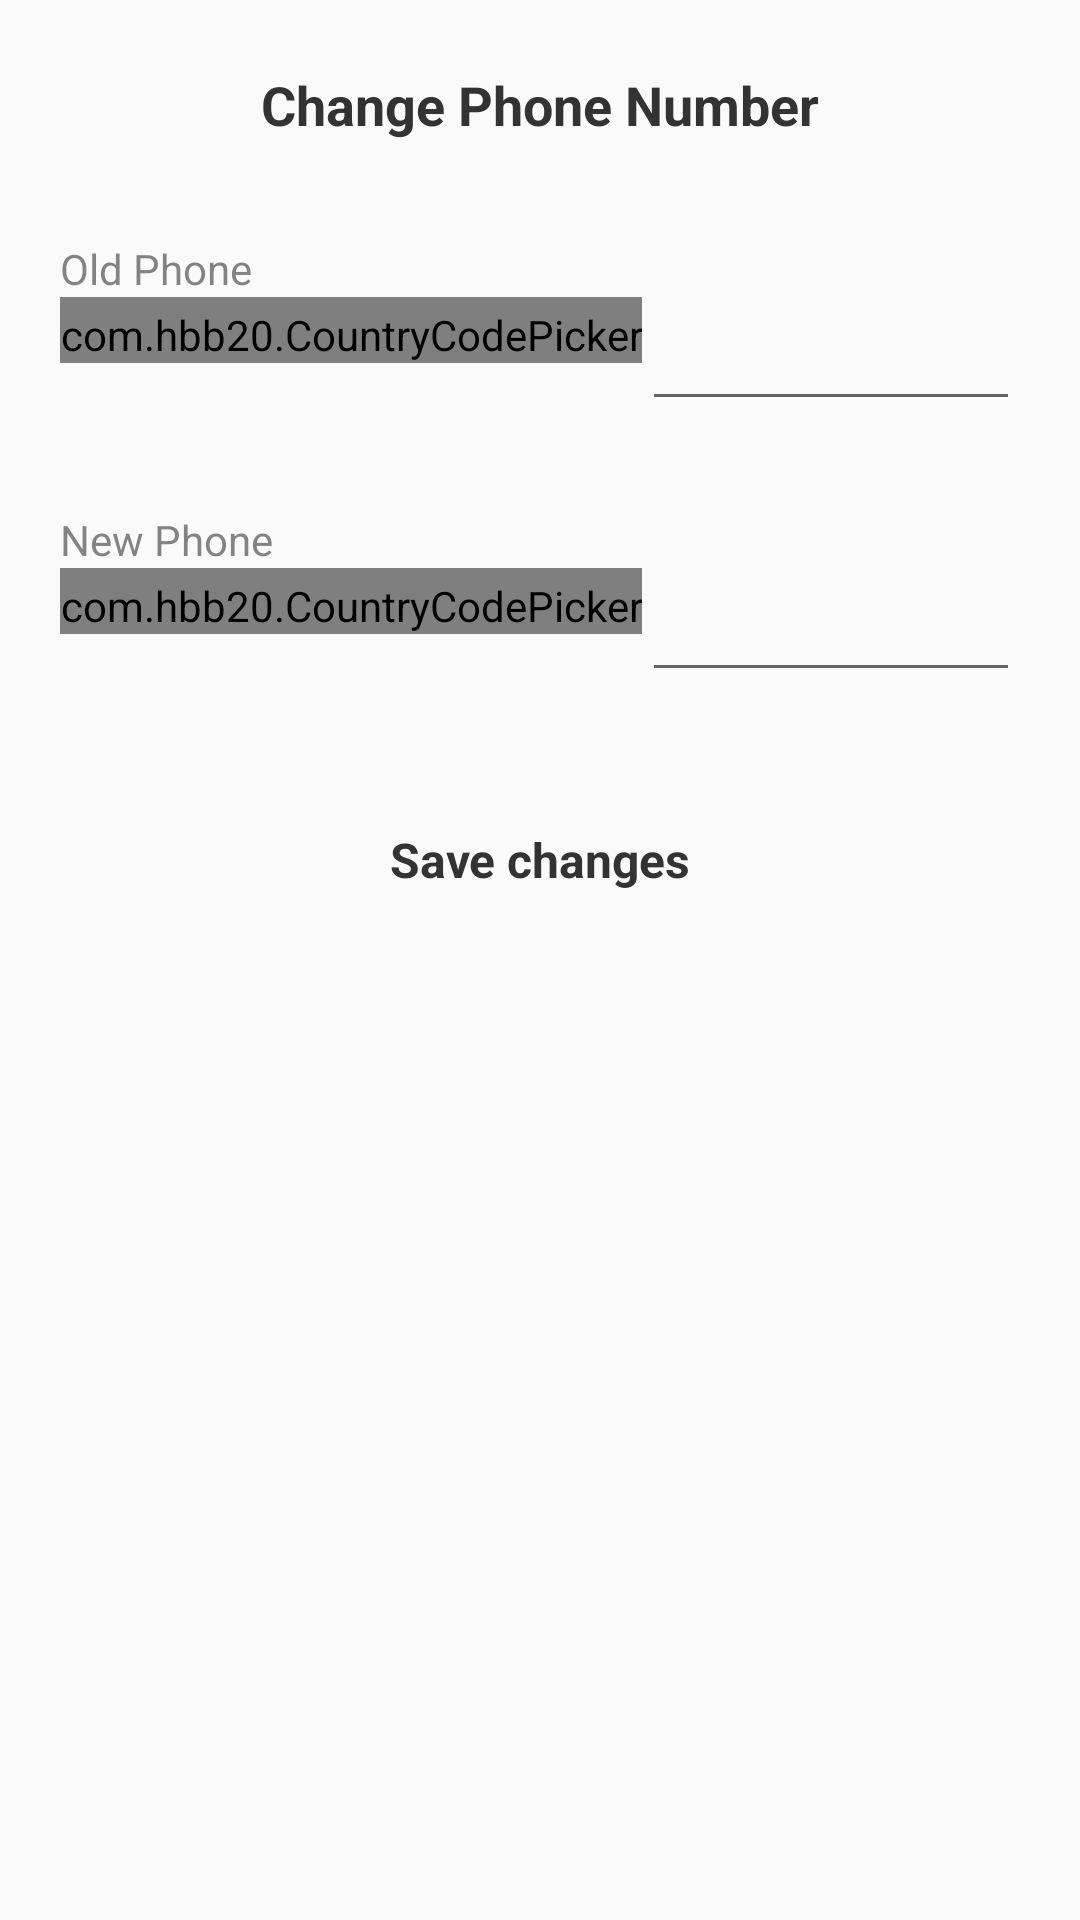

Produce the Android XML layout that renders to this screen, including the resource entries it uses.
<!-- AndroidManifest.xml: application theme AppCustomTheme.NoActionBar -->
<!-- res/layout/activity_change_phone_number.xml -->
<?xml version="1.0" encoding="utf-8"?>
<androidx.constraintlayout.widget.ConstraintLayout xmlns:android="http://schemas.android.com/apk/res/android"
    xmlns:app="http://schemas.android.com/apk/res-auto"
    xmlns:tools="http://schemas.android.com/tools"
    android:layout_width="match_parent"
    android:layout_height="match_parent"
    tools:context=".ChangePhoneNumber">

    <TextView
        android:id="@+id/textView11"
        android:layout_width="0dp"
        android:layout_height="0dp"
        android:gravity="center"
        android:text="Change Phone Number"
        android:textSize="18sp"
        android:textStyle="bold"
        app:layout_constraintBottom_toBottomOf="@id/back"
        app:layout_constraintEnd_toEndOf="parent"
        app:layout_constraintStart_toStartOf="parent"
        app:layout_constraintTop_toTopOf="@id/back" />

    <ImageView
        android:id="@+id/back"
        android:layout_width="30dp"
        android:layout_height="30dp"
        android:layout_marginStart="20dp"
        android:layout_marginTop="20dp"
        android:src="@drawable/back"
        app:layout_constraintStart_toStartOf="parent"
        app:layout_constraintTop_toTopOf="parent" />

    <ScrollView
        android:layout_width="0dp"
        android:layout_height="0dp"
        app:layout_constraintBottom_toBottomOf="parent"
        app:layout_constraintEnd_toEndOf="parent"
        app:layout_constraintStart_toStartOf="parent"
        app:layout_constraintTop_toBottomOf="@+id/textView11">

        <androidx.constraintlayout.widget.ConstraintLayout
            android:layout_width="match_parent"
            android:layout_height="wrap_content"
            android:paddingBottom="30dp">


            <TextView
                android:id="@+id/oldPhoneHint"
                android:layout_width="0dp"
                android:layout_height="wrap_content"
                android:layout_marginStart="20dp"
                android:layout_marginTop="30dp"
                android:layout_marginEnd="20dp"
                android:alpha="0.6"
                android:text="Old Phone"
                app:layout_constraintEnd_toEndOf="parent"
                app:layout_constraintStart_toStartOf="parent"
                app:layout_constraintTop_toTopOf="parent" />

            <com.hbb20.CountryCodePicker
                android:id="@+id/country_code_old"
                android:layout_width="wrap_content"
                android:layout_height="wrap_content"
                android:layout_marginStart="20dp"
                android:paddingTop="3dp"
                app:ccpDialog_showCloseIcon="true"
                app:ccp_autoDetectCountry="true"
                app:ccp_defaultNameCode="KE"
                app:ccp_hintExampleNumber="true"
                app:ccp_showArrow="false"
                app:ccp_showNameCode="false"
                app:layout_constraintStart_toStartOf="parent"
                app:layout_constraintTop_toBottomOf="@id/oldPhoneHint" />

            <EditText
                android:id="@+id/oldPhone"
                android:layout_width="0dp"
                android:layout_height="wrap_content"
                android:layout_marginEnd="20dp"
                android:inputType="number"
                app:layout_constraintEnd_toEndOf="parent"
                app:layout_constraintStart_toEndOf="@id/country_code_old"
                app:layout_constraintTop_toBottomOf="@id/oldPhoneHint" />

            <TextView
                android:id="@+id/newPhoneHint"
                android:layout_width="0dp"
                android:layout_height="wrap_content"
                android:layout_marginStart="20dp"
                android:layout_marginTop="30dp"
                android:layout_marginEnd="20dp"
                android:alpha="0.6"
                android:text="New Phone"
                app:layout_constraintEnd_toEndOf="parent"
                app:layout_constraintStart_toStartOf="parent"
                app:layout_constraintTop_toBottomOf="@id/oldPhone" />

            <com.hbb20.CountryCodePicker
                android:id="@+id/country_code_new"
                android:layout_width="wrap_content"
                android:layout_height="wrap_content"
                android:layout_marginStart="20dp"
                android:paddingTop="3dp"
                app:ccpDialog_showCloseIcon="true"
                app:ccp_autoDetectCountry="true"
                app:ccp_defaultNameCode="KE"
                app:ccp_hintExampleNumber="true"
                app:ccp_showArrow="false"
                app:ccp_showNameCode="false"
                app:layout_constraintStart_toStartOf="parent"
                app:layout_constraintTop_toBottomOf="@id/newPhoneHint" />

            <EditText
                android:id="@+id/newPhone"
                android:layout_width="0dp"
                android:layout_height="wrap_content"
                android:layout_marginEnd="20dp"
                android:inputType="number"
                app:layout_constraintEnd_toEndOf="parent"
                app:layout_constraintStart_toEndOf="@id/country_code_new"
                app:layout_constraintTop_toBottomOf="@id/newPhoneHint" />

            <TextView
                android:id="@+id/updateProfile"
                android:layout_width="0dp"
                android:layout_height="wrap_content"
                android:layout_marginStart="20dp"
                android:layout_marginTop="30dp"
                android:layout_marginEnd="20dp"
                android:gravity="center"
                android:paddingTop="15dp"
                android:paddingBottom="15dp"
                android:textColor="@color/colorWhite"
                android:textStyle="bold"
                android:textSize="16sp"
                android:background="@drawable/button"
                android:text="@string/save_changes"
                app:layout_constraintEnd_toEndOf="parent"
                app:layout_constraintStart_toStartOf="parent"
                app:layout_constraintTop_toBottomOf="@+id/newPhone" />


        </androidx.constraintlayout.widget.ConstraintLayout>
    </ScrollView>

</androidx.constraintlayout.widget.ConstraintLayout>
<!-- resources referenced by this layout -->
<resources>
  <string name="save_changes">Save changes</string>
  <style name="AppCustomTheme.NoActionBar" parent="Theme.AppCompat.Light.DarkActionBar">
          <item name="colorPrimary">@color/colorPrimary</item>
          <item name="colorPrimaryDark">@color/colorPrimaryDark</item>
          <item name="colorAccent">@color/colorAccent</item>
          <item name="windowActionBar">false</item>
          <item name="windowNoTitle">true</item>
          <item name="android:windowFullscreen">false</item>
          <item name="android:textColor">#333333</item>
      </style>
  <!-- not gathered from this repository: default colours our renderer supplied (Android Studio template values) -->
  <color name="colorPrimary">#FF6200EE</color>
  <color name="colorPrimaryDark">#FF3700B3</color>
  <color name="colorAccent">#FF03DAC5</color>
</resources>
